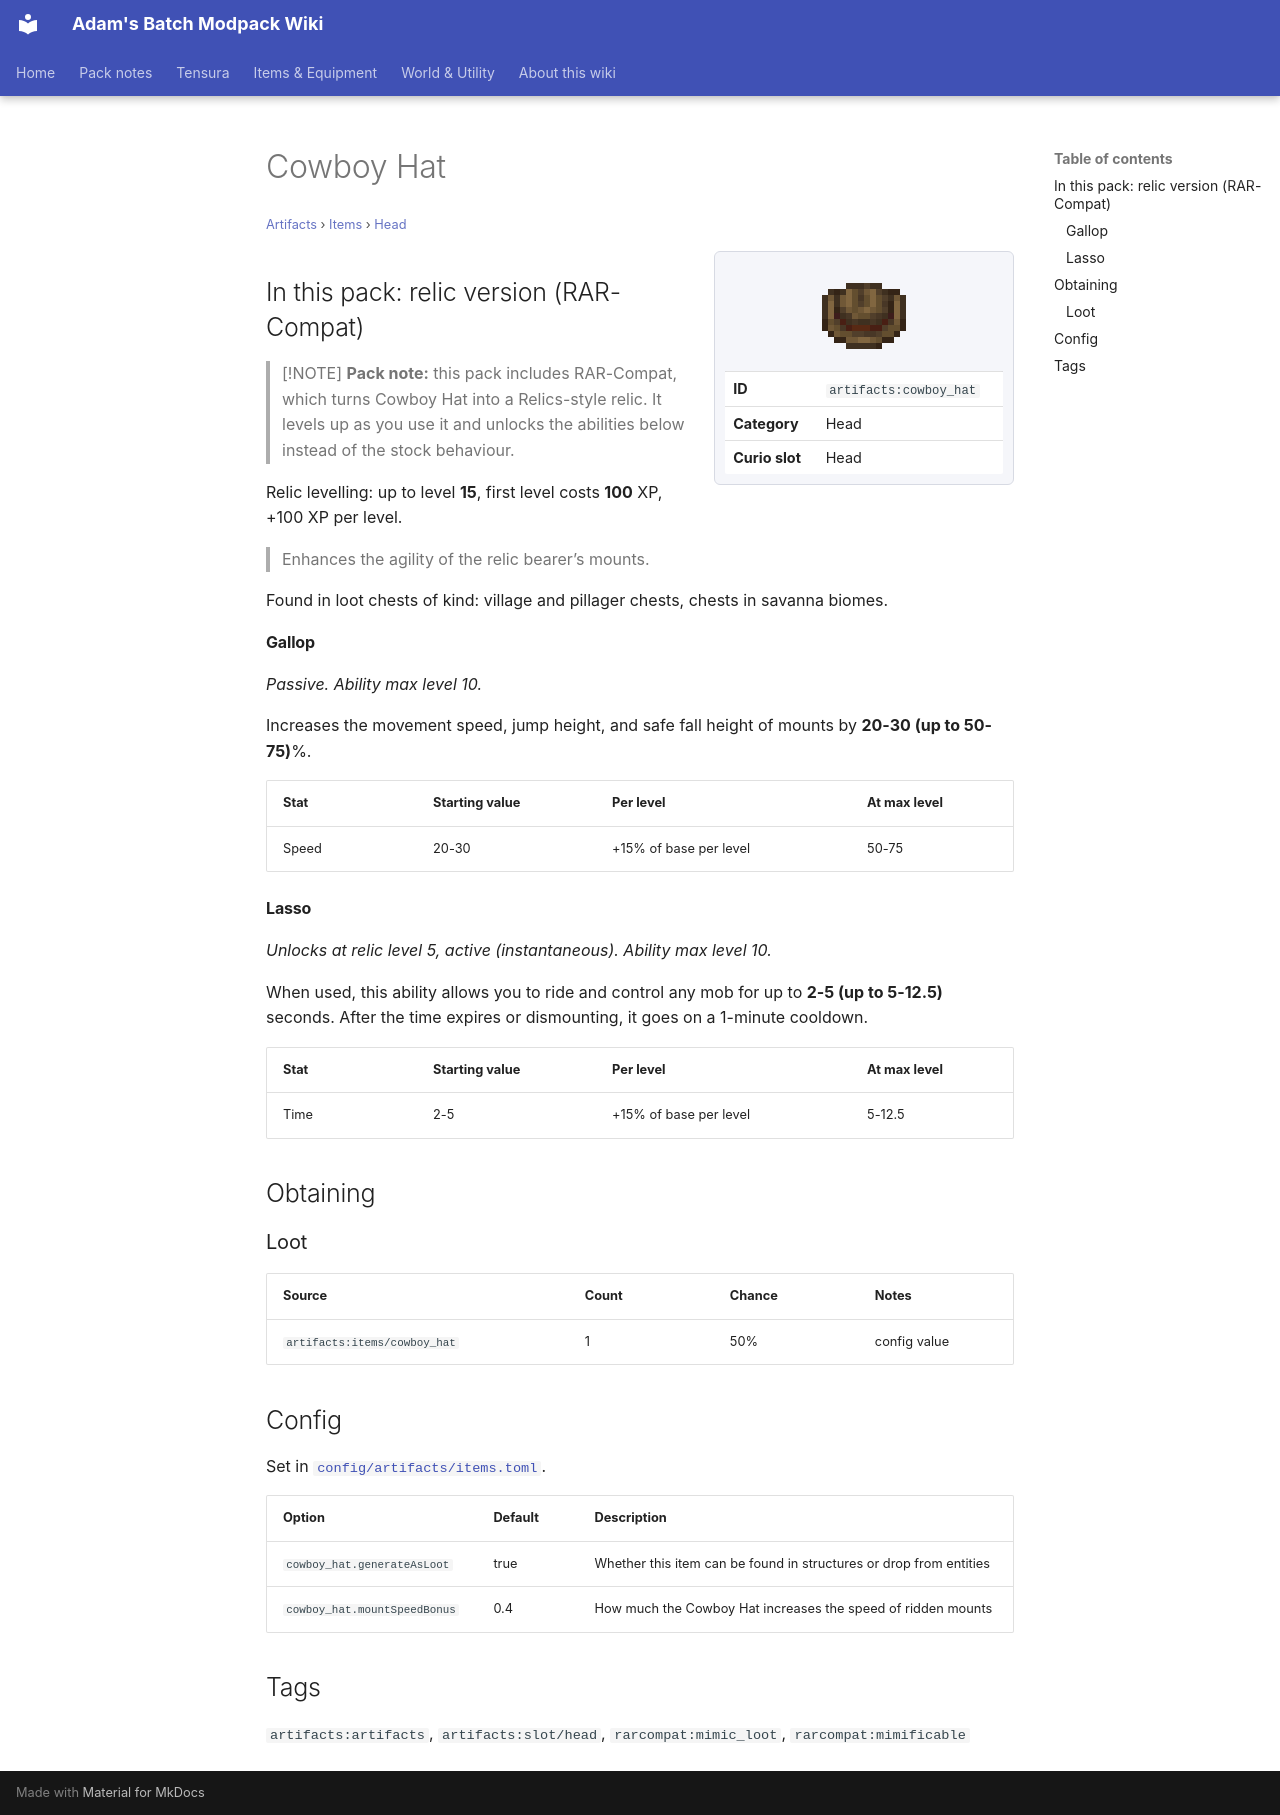

repository: Proteus-Nell/Adams-Batch-MC-Modpack-Wiki · page: artifacts/items/head/cowboy-hat/index.html · generator: mkdocs

# Cowboy Hat

<small>[Artifacts](../../index.md) &rsaquo; [Items](../index.md) &rsaquo; [Head](index.md)</small>

<div class="infobox" markdown>

![Cowboy Hat](../../../assets/icons/artifacts/item/cowboy_hat.png)

| | |
|---|---|
| **ID** | `artifacts:cowboy_hat` |
| **Category** | Head |
| **Curio slot** | Head |

</div>

## In this pack: relic version (RAR-Compat)

> [!NOTE]
> **Pack note:** this pack includes RAR-Compat, which turns Cowboy Hat into a Relics-style relic. It levels up as you use it and unlocks the abilities below instead of the stock behaviour.

Relic levelling: up to level **15**, first level costs **100** XP, +100 XP per level.

> Enhances the agility of the relic bearer’s mounts.

Found in loot chests of kind: village and pillager chests, chests in savanna biomes.

#### Gallop

*Passive. Ability max level 10.*

Increases the movement speed, jump height, and safe fall height of mounts by **20-30 (up to 50-75)**%.

| Stat | Starting value | Per level | At max level |
|---|---|---|---|
| Speed | 20-30 | +15% of base per level | 50-75 |

#### Lasso

*Unlocks at relic level 5, active (instantaneous). Ability max level 10.*

When used, this ability allows you to ride and control any mob for up to **2-5 (up to 5-12.5)** seconds. After the time expires or dismounting, it goes on a 1-minute cooldown.

| Stat | Starting value | Per level | At max level |
|---|---|---|---|
| Time | 2-5 | +15% of base per level | 5-12.5 |

## Obtaining

### Loot

| Source | Count | Chance | Notes |
|---|---|---|---|
| `artifacts:items/cowboy_hat` | 1 | 50% | config value |

## Config

Set in [`config/artifacts/items.toml`](../../configs/config-artifacts-items.md).

| Option | Default | Description |
|---|---|---|
| `cowboy_hat.generateAsLoot` | true | Whether this item can be found in structures or drop from entities |
| `cowboy_hat.mountSpeedBonus` | 0.4 | How much the Cowboy Hat increases the speed of ridden mounts |

## Tags

`artifacts:artifacts`, `artifacts:slot/head`, `rarcompat:mimic_loot`, `rarcompat:mimificable`
